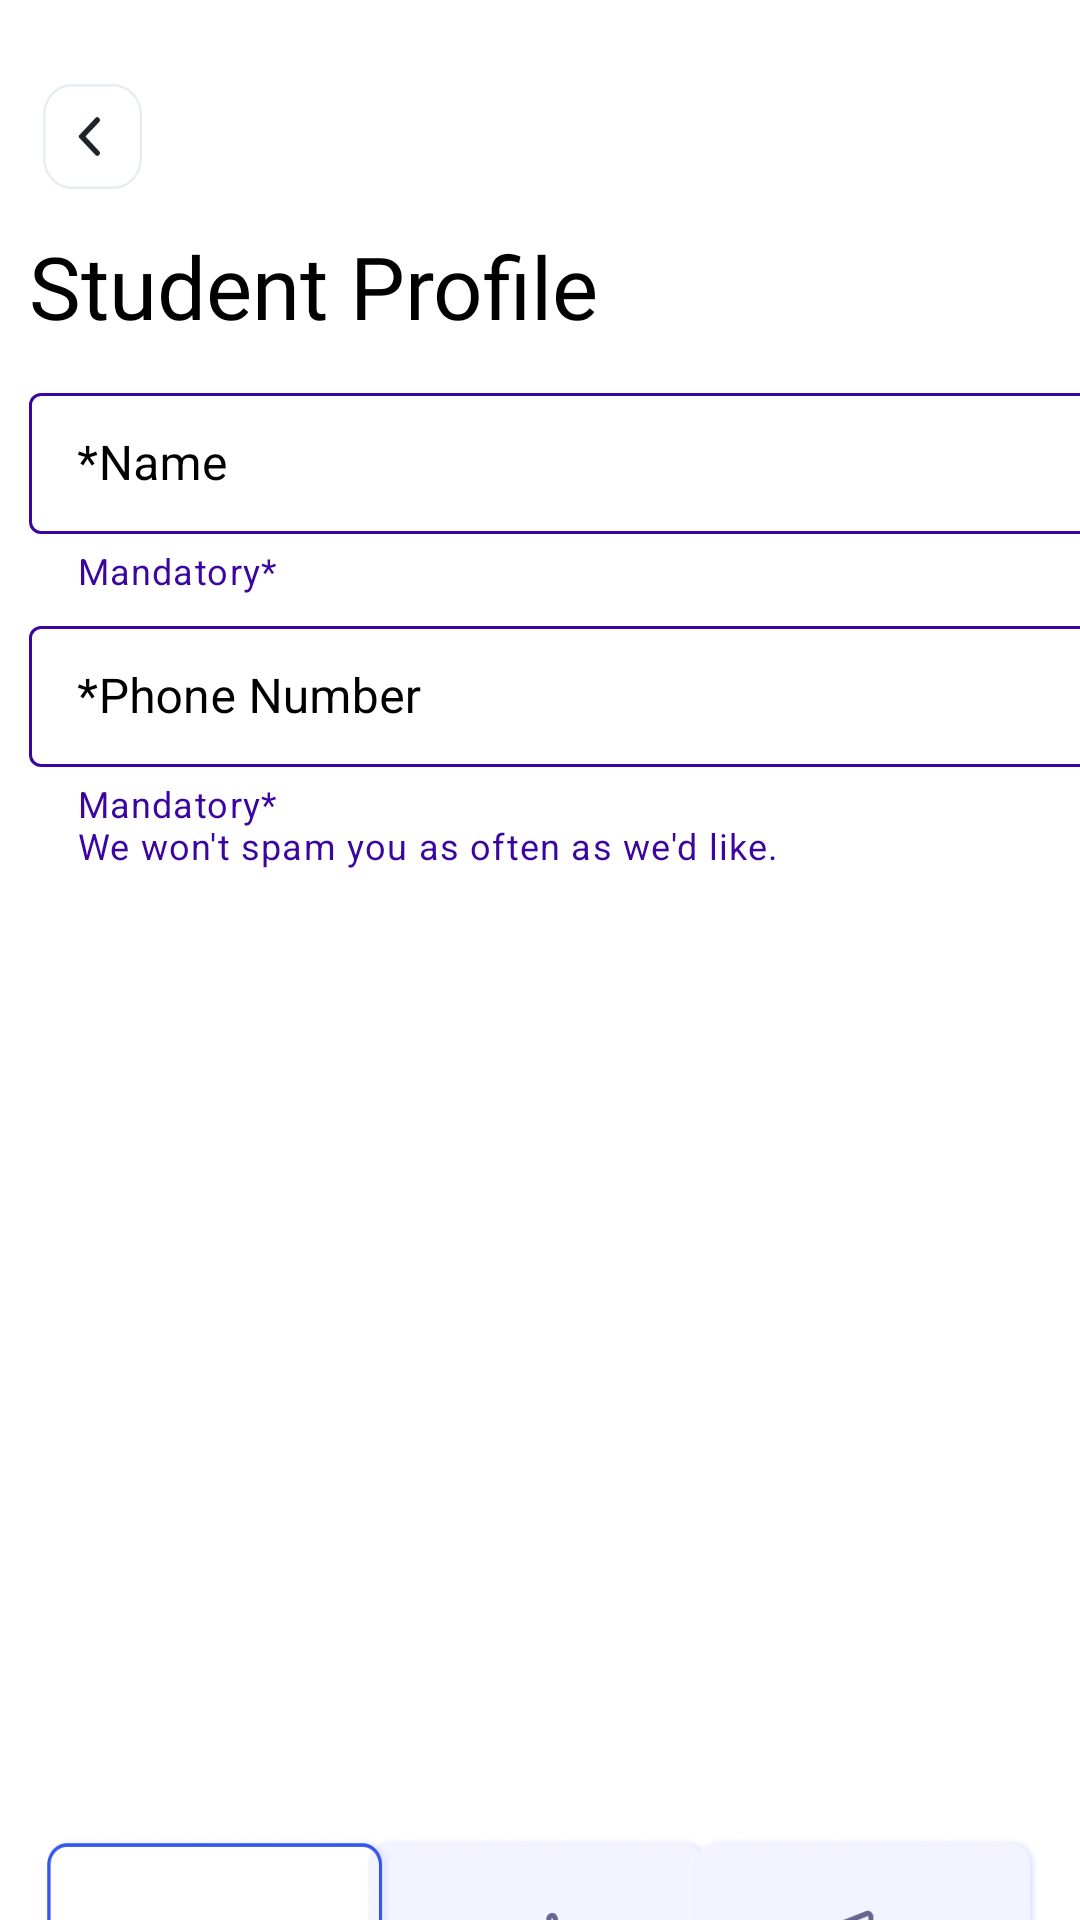

Android layout source for this screen:
<!-- AndroidManifest.xml: application theme Theme.Trail2 -->
<!-- res/layout/student_detail_page.xml -->
<?xml version="1.0" encoding="utf-8"?>
<androidx.constraintlayout.widget.ConstraintLayout xmlns:android="http://schemas.android.com/apk/res/android"
    xmlns:app="http://schemas.android.com/apk/res-auto"
    xmlns:tools="http://schemas.android.com/tools"
    android:id="@+id/page_8"
    android:layout_width="match_parent"
    android:layout_height="match_parent"
    android:theme="@style/page71.Trail2"
    tools:context=".student_detail_page">


        <com.google.android.material.textfield.TextInputLayout
            android:id="@+id/txt_inputLay1"
            style="@style/page8.Trail2"
            android:layout_width="360dp"
            android:layout_height="wrap_content"
            android:layout_marginEnd="25dp"
            android:hint="@string/Name"
            app:helperText="Mandatory*"
            app:helperTextTextColor="@color/blue"
            app:layout_constraintBottom_toBottomOf="parent"
            app:layout_constraintEnd_toEndOf="@+id/head3"
            app:layout_constraintHorizontal_bias="0.0"
            app:layout_constraintStart_toStartOf="@+id/head3"
            app:layout_constraintTop_toBottomOf="@+id/head3"
            app:layout_constraintVertical_bias="0.024">

                <EditText
                    android:layout_width="match_parent"
                    android:layout_height="47dp"
                    android:autofillHints=""
                    android:imeOptions="actionNext"
                    android:inputType="textPersonName"
                    android:textColor="@color/black"
                    tools:ignore="DuplicateSpeakableTextCheck,LabelFor,SpeakableTextPresentCheck,TouchTargetSizeCheck,DuplicateClickableBoundsCheck"
                    tools:layout_editor_absoluteX="17dp"
                    tools:layout_editor_absoluteY="145dp" />
        </com.google.android.material.textfield.TextInputLayout>

        <com.google.android.material.textfield.TextInputLayout
            android:id="@+id/txt_inputLay2"
            style="@style/page8.Trail2"
            android:layout_width="360dp"
            android:layout_height="wrap_content"
            android:layout_marginTop="5dp"
            app:helperText="@string/we"
            app:helperTextTextColor="@color/blue"
            app:hintEnabled="true"
            app:layout_constraintBottom_toBottomOf="parent"
            app:layout_constraintEnd_toEndOf="@+id/txt_inputLay1"
            app:layout_constraintHorizontal_bias="0.0"
            app:layout_constraintStart_toStartOf="@+id/txt_inputLay1"
            app:layout_constraintTop_toBottomOf="@+id/txt_inputLay1"
            app:layout_constraintVertical_bias="0.0"
            tools:ignore="TextSizeCheck">

                <EditText
                    android:layout_width="match_parent"
                    android:layout_height="47dp"
                    android:autofillHints=""
                    android:hint="@string/Phone_Number"
                    android:imeOptions="actionNext"
                    android:inputType="textPersonName"
                    android:textColor="@color/black"
                    android:textColorHint="#000000"
                    tools:ignore="TouchTargetSizeCheck,SpeakableTextPresentCheck" />
        </com.google.android.material.textfield.TextInputLayout>

        <TextView
            android:id="@+id/head3"
            android:layout_width="294dp"
            android:layout_height="0dp"
            android:layout_marginTop="76dp"
            android:fontFamily="@font/poppins"
            android:text="@string/Student_Profile"
            android:textColor="@color/black"
            android:textSize="29sp"
            app:layout_constraintEnd_toEndOf="parent"
            app:layout_constraintHorizontal_bias="0.145"
            app:layout_constraintStart_toStartOf="parent"
            app:layout_constraintTop_toTopOf="parent"
            tools:ignore="TextSizeCheck" />

        <Button
            android:id="@+id/img_btn1"
            android:layout_width="116dp"
            android:layout_height="111dp"
            android:layout_marginStart="5dp"
            android:layout_marginTop="612dp"
            android:layout_marginEnd="16dp"
            android:background="@drawable/student1"
            android:contentDescription="@string/todo"
            app:layout_constraintEnd_toEndOf="parent"
            app:layout_constraintHorizontal_bias="0.043"
            app:layout_constraintStart_toStartOf="parent"
            app:layout_constraintTop_toTopOf="parent"
            tools:ignore="DuplicateSpeakableTextCheck" />

        <Button
            android:id="@+id/img_btn2"
            android:layout_width="116dp"
            android:layout_height="111dp"
            android:layout_marginTop="612dp"
            android:background="@drawable/bike1"
            android:contentDescription="@string/todo"
            android:enabled="false"
            app:layout_constraintEnd_toEndOf="parent"
            app:layout_constraintHorizontal_bias="0.498"
            app:layout_constraintStart_toStartOf="parent"
            app:layout_constraintTop_toTopOf="parent"
            tools:ignore="DuplicateSpeakableTextCheck" />

        <Button
            android:id="@+id/img_btn3"
            android:layout_width="116dp"
            android:layout_height="111dp"
            android:layout_marginTop="612dp"
            android:background="@drawable/department1"
            android:contentDescription="@string/todo"
            android:enabled="false"
            app:layout_constraintEnd_toEndOf="parent"
            app:layout_constraintHorizontal_bias="0.945"
            app:layout_constraintStart_toStartOf="parent"
            app:layout_constraintTop_toTopOf="parent" />

        <Button
            android:id="@+id/Generate"
            android:layout_width="350dp"
            android:layout_height="wrap_content"
            android:layout_marginTop="10dp"
            android:background="@drawable/button_main_activity"
            android:enabled="false"
            android:text="@string/Generate"
            android:textColor="@color/white"
            app:layout_constraintBottom_toBottomOf="parent"
            app:layout_constraintEnd_toEndOf="@+id/img_btn3"
            app:layout_constraintHorizontal_bias="0.466"
            app:layout_constraintStart_toStartOf="@+id/img_btn1"
            app:layout_constraintTop_toBottomOf="@+id/img_btn2"
            app:layout_constraintVertical_bias="0.0"
            tools:ignore="TextContrastCheck,VisualLintButtonSize,VisualLintBounds" />


        <com.google.android.material.textfield.TextInputLayout
            android:id="@+id/txt_inputLay3"
            style="@style/page8.Trail2"
            android:layout_width="360dp"
            android:layout_height="wrap_content"
            android:layout_marginEnd="25dp"
            android:hint="@string/Vehicle_Name"
            android:visibility="gone"
            app:helperText="Mandatory*"
            app:helperTextTextColor="@color/blue"
            app:layout_constraintBottom_toBottomOf="parent"
            app:layout_constraintEnd_toEndOf="@+id/head3"
            app:layout_constraintHorizontal_bias="0.065"
            app:layout_constraintStart_toStartOf="@+id/head3"
            app:layout_constraintTop_toBottomOf="@+id/head3"
            app:layout_constraintVertical_bias="0.026">

                <EditText
                    android:layout_width="match_parent"
                    android:layout_height="47dp"
                    android:autofillHints=""
                    android:imeOptions="actionNext"
                    android:inputType="textPersonName"
                    android:textColor="@color/black"
                    tools:ignore="DuplicateSpeakableTextCheck,LabelFor,SpeakableTextPresentCheck,TouchTargetSizeCheck" />

        </com.google.android.material.textfield.TextInputLayout>

        <com.google.android.material.textfield.TextInputLayout
            android:id="@+id/txt_inputLay4"
            style="@style/page8.Trail2"
            android:layout_width="360dp"
            android:layout_height="wrap_content"
            android:layout_marginTop="5dp"
            android:visibility="gone"
            app:helperText="@string/we"
            app:helperTextTextColor="@color/blue"
            app:hintEnabled="true"
            app:layout_constraintBottom_toBottomOf="parent"
            app:layout_constraintEnd_toEndOf="@+id/txt_inputLay3"
            app:layout_constraintHorizontal_bias="0.0"
            app:layout_constraintStart_toStartOf="@+id/txt_inputLay3"
            app:layout_constraintTop_toBottomOf="@+id/txt_inputLay3"
            app:layout_constraintVertical_bias="0.0"
            tools:ignore="TextSizeCheck">

                <EditText
                    android:layout_width="match_parent"
                    android:layout_height="47dp"
                    android:autofillHints=""
                    android:hint="@string/Vehicle_Number"
                    android:imeOptions="actionNext"
                    android:inputType="textPersonName"
                    android:textColor="@color/black"
                    android:textColorHint="#000000"
                    tools:ignore="TouchTargetSizeCheck,SpeakableTextPresentCheck" />

        </com.google.android.material.textfield.TextInputLayout>

        <com.google.android.material.textfield.TextInputLayout
            android:id="@+id/txt_inputLay5"
            style="@style/page8.Trail2"
            android:layout_width="360dp"
            android:layout_height="wrap_content"
            android:layout_marginEnd="25dp"
            android:hint="@string/Department_Name"
            android:visibility="gone"
            app:helperText="Mandatory*"
            app:helperTextTextColor="@color/blue"
            app:layout_constraintBottom_toBottomOf="parent"
            app:layout_constraintEnd_toEndOf="@+id/head3"
            app:layout_constraintHorizontal_bias="0.01"
            app:layout_constraintStart_toStartOf="@+id/head3"
            app:layout_constraintTop_toBottomOf="@+id/head3"
            app:layout_constraintVertical_bias="0.026">

                <EditText
                    android:layout_width="match_parent"
                    android:layout_height="47dp"
                    android:autofillHints=""
                    android:imeOptions="actionNext"
                    android:inputType="textPersonName"
                    android:textColor="@color/black"
                    tools:ignore="DuplicateSpeakableTextCheck,LabelFor,SpeakableTextPresentCheck,TouchTargetSizeCheck" />

        </com.google.android.material.textfield.TextInputLayout>

        <Button
            android:id="@+id/back"
            android:layout_width="33dp"
            android:layout_height="35dp"
            android:layout_marginTop="28dp"
            android:background="@drawable/back"
            app:layout_constraintEnd_toEndOf="parent"
            app:layout_constraintHorizontal_bias="0.044"
            app:layout_constraintStart_toStartOf="parent"
            app:layout_constraintTop_toTopOf="parent"
            tools:ignore="SpeakableTextPresentCheck,TouchTargetSizeCheck" />
</androidx.constraintlayout.widget.ConstraintLayout>
<!-- resources referenced by this layout -->
<resources>
  <color name="black">#FF000000</color>
  <color name="blue">#3B069F</color>
  <color name="white">#FFFFFFFF</color>
  <!-- drawable back: png bitmap (drawable, 3513 bytes) -->
  <!-- drawable bike1: png bitmap (drawable, 21953 bytes) -->
  <!-- drawable button_main_activity (drawable) -->
  <?xml version="1.0" encoding="utf-8"?>
  <shape xmlns:android="http://schemas.android.com/apk/res/android"
      android:shape="rectangle">
      <solid android:color="#3B069F"/>
      <corners android:radius="10dp"/>
  
  </shape>
  <!-- drawable department1: png bitmap (drawable, 22970 bytes) -->
  <!-- drawable student1: png bitmap (drawable, 22162 bytes) -->
  <string name="Department_Name">*Department Name</string>
  <string name="Generate">Generate</string>
  <string name="Name">*Name</string>
  <string name="Phone_Number">*Phone Number</string>
  <string name="Student_Profile">Student Profile</string>
  <string name="Vehicle_Name">*Vehicle Name</string>
  <string name="Vehicle_Number">*Vehicle Number</string>
  <string name="todo">TODO</string>
  <string name="we">Mandatory* \nWe won\'t spam you as often as we\'d like.</string>
  <style name="page71.Trail2" parent="Theme.MaterialComponents.Light.NoActionBar">
          <item name="android:background">@color/white</item>
          <item name="hintTextColor">@color/black</item>
          <item name="colorOutline">@color/blue</item>
      </style>
  <style name="page8.Trail2" parent="Widget.MaterialComponents.TextInputLayout.OutlinedBox.Dense">
          <item name="android:textColorHint">@color/black</item>
          <item name="boxStrokeColor">@color/blue</item>
      </style>
  <style name="Theme.Trail2" parent="Base.Theme.Trail2" />
  <style name="Base.Theme.Trail2" parent="Theme.AppCompat.DayNight.NoActionBar">
          
          
          <item name="colorPrimary">@color/blue</item>
          <item name="background">@color/white</item>
  
          <item name="android:statusBarColor">?attr/colorPrimary</item>
  
  
      </style>
</resources>
